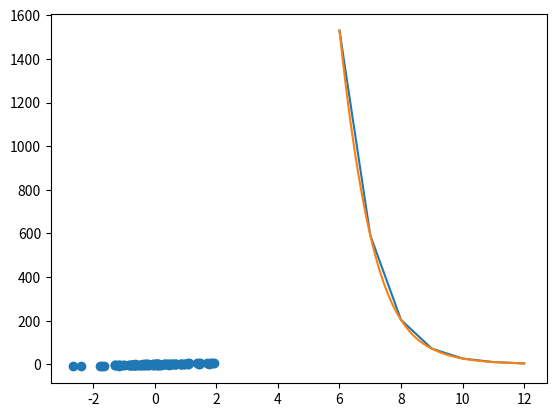

Here is the Python script that generated this plot:
import numpy as np
import pandas as pd

import matplotlib.pyplot as plt
%matplotlib inline

# create some random data
x = np.random.randn(100)
rand_array = np.random.randn(100)
print(type(rand_array))
print(rand_array.shape)
y = 3 * x + rand_array
y

plt.scatter(x,y) #v matplotlib scatter

# matplotlib plot
T = np.array([6, 7, 8, 9, 10, 11, 12])
power = np.array([1.53E+03, 5.92E+02, 2.04E+02, 7.24E+01, 2.72E+01, 1.10E+01, 4.70E+00])

plt.plot(T,power)
plt.show()


from scipy.interpolate import make_interp_spline, BSpline
# 300 represents number of points to make between T.min and T.max
xnew = np.linspace(T.min(), T.max(), 300) 

spl = make_interp_spline(T, power, k=3)  # type: BSpline
power_smooth = spl(xnew)

plt.plot(xnew, power_smooth)
plt.show()